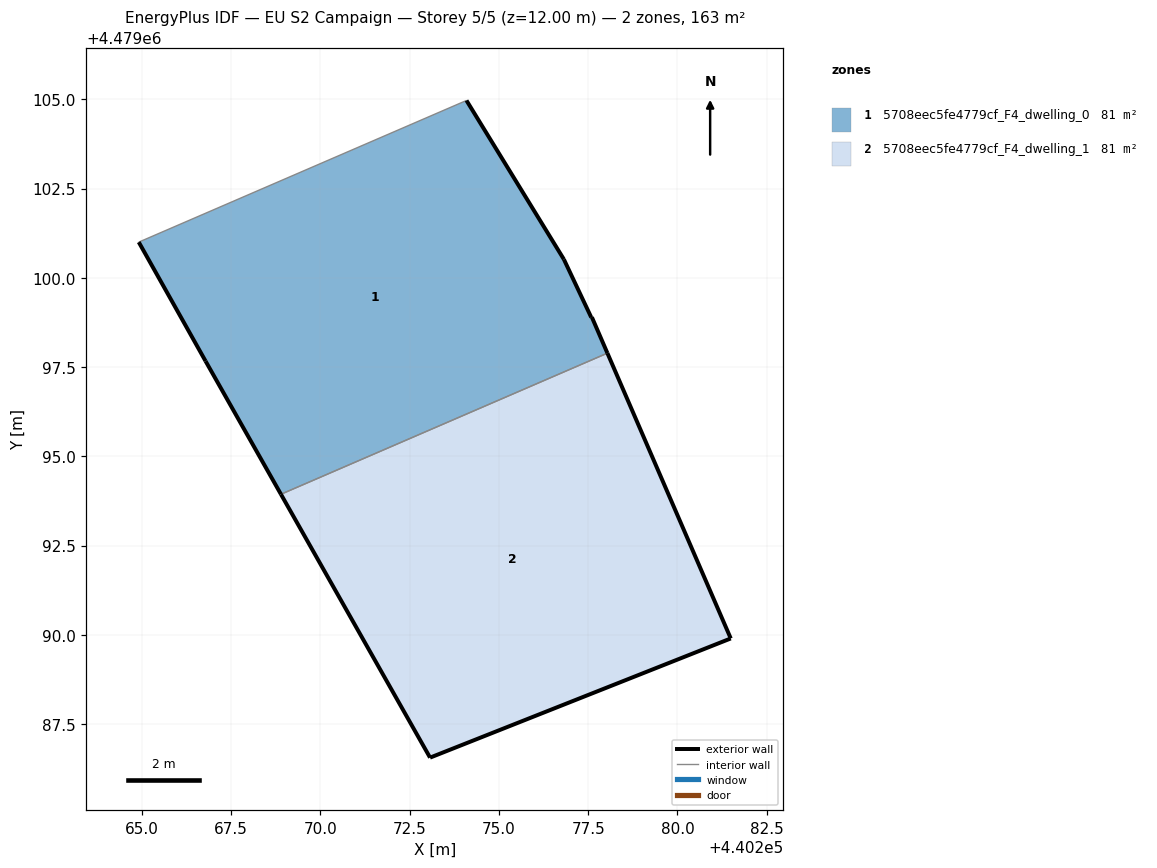
=== STOREY PLAN SPEC (per zone: floor XY polygon, exterior-wall plan segments, windows/doors) ===
zone 1: 5708eec5fe4779cf_F4_dwelling_0  (81.4 m²)
  floor: (440278.04, 4479097.89) (440277.60, 4479098.90) (440277.58, 4479098.89) (440276.82, 4479100.52) (440274.09, 4479104.97) (440264.91, 4479101.00) (440266.78, 4479097.67) (440268.89, 4479093.94)
  exterior wall: (440268.89, 4479093.94) – (440266.78, 4479097.67)  [4.3 m]
  exterior wall: (440266.78, 4479097.67) – (440264.91, 4479101.00)  [3.8 m]
  exterior wall: (440274.09, 4479104.97) – (440276.82, 4479100.52)  [5.2 m]
  exterior wall: (440276.82, 4479100.52) – (440277.59, 4479098.89)  [1.8 m]
  exterior wall: (440277.59, 4479098.89) – (440277.60, 4479098.90)  [0.0 m]
  exterior wall: (440277.60, 4479098.90) – (440278.04, 4479097.89)  [1.1 m]
  interior walls: 2
zone 2: 5708eec5fe4779cf_F4_dwelling_1  (81.4 m²)
  floor: (440281.49, 4479089.90) (440278.04, 4479097.89) (440268.89, 4479093.94) (440273.07, 4479086.56)
  exterior wall: (440273.07, 4479086.56) – (440268.89, 4479093.94)  [8.5 m]
  exterior wall: (440278.04, 4479097.89) – (440281.49, 4479089.90)  [8.7 m]
  exterior wall: (440281.49, 4479089.90) – (440273.07, 4479086.56)  [9.1 m]
  interior walls: 1

=== DERIVED (storey summary) ===
Building: EU S2 Campaign
Storey: 5 of 5  (floor level z = 12.00 m)
Storey gross floor area: 162.8 m²
Zones on this storey: 2
  - 5708eec5fe4779cf_F4_dwelling_0: floor 81.4 m²; exterior wall 16.2 m (48.7 m²); WWR 0.0%
  - 5708eec5fe4779cf_F4_dwelling_1: floor 81.4 m²; exterior wall 26.2 m (78.7 m²); WWR 0.0%
Zone adjacency (shared interzone walls):
  - 5708eec5fe4779cf_F4_dwelling_0 ↔ 5708eec5fe4779cf_F4_dwelling_1